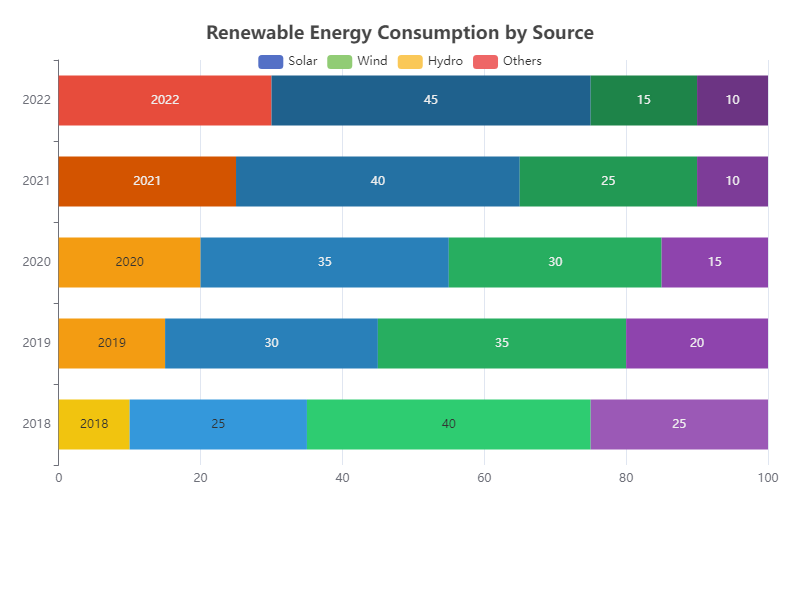

Values plotted in this chart, from the file beside it:
Year, Solar, Wind, Hydro, Others
2018, 10, 25, 40, 25
2019, 15, 30, 35, 20
2020, 20, 35, 30, 15
2021, 25, 40, 25, 10
2022, 30, 45, 15, 10
